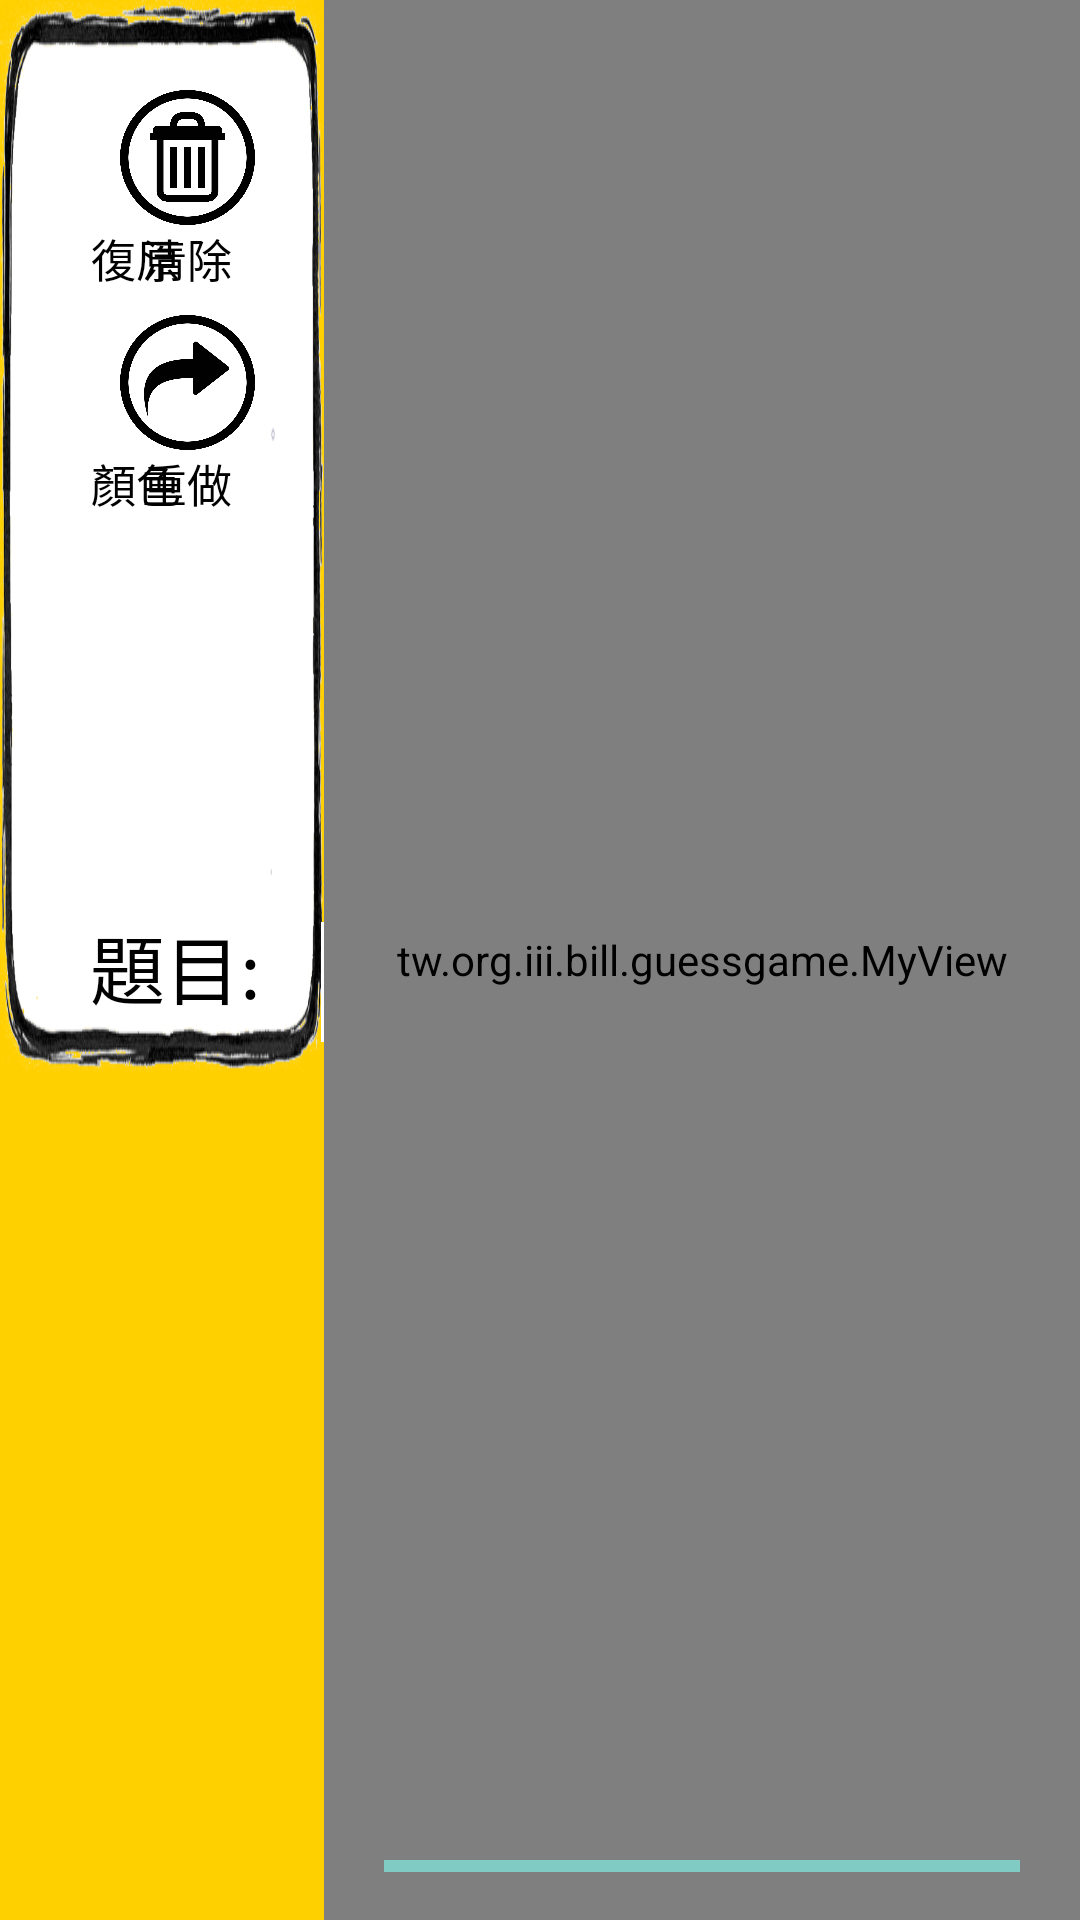

Reconstruct the res/layout file that produces this screen, plus the resources it refers to.
<!-- AndroidManifest.xml: application theme Theme.AppCompat.NoActionBar -->
<!-- res/layout/activity_painter.xml -->
<?xml version="1.0" encoding="utf-8"?>
<LinearLayout
    xmlns:android="http://schemas.android.com/apk/res/android"
    xmlns:app="http://schemas.android.com/apk/res-auto"
    xmlns:tools="http://schemas.android.com/tools"
    android:layout_width="match_parent"
    android:layout_height="match_parent"
    android:orientation="horizontal"
    tools:context=".PainterActivity">

    <LinearLayout
        android:id="@+id/left_layout"
        android:layout_width="0dp"
        android:layout_weight="3"
        android:layout_height="match_parent"
        android:orientation="vertical"
        android:background="#ffd000"
        >
        <RelativeLayout
            android:id="@+id/painter_left_btnSide"
            android:orientation="horizontal"
            android:layout_width="match_parent"
            android:layout_height="130dp"
            android:layout_weight="3"
            android:background="@drawable/windows_bgwhite"
            >
            <Button
                android:id="@+id/painter_clear"
                android:layout_width="45dp"
                android:layout_height="45dp"
                android:background="@drawable/clear"
                android:onClick="onClear"
                android:textColor="@color/black"
                android:layout_marginTop="30dp"
                android:layout_marginLeft="40dp"
                />

            <TextView
                android:layout_width="45dp"
                android:layout_height="20dp"
                android:text="清除"
                android:textSize="15sp"
                android:textColor="@color/black"
                android:fontFamily="@font/chinese2"
                android:layout_below="@+id/painter_clear"
                android:layout_marginLeft="40dp"
                android:gravity="center_horizontal"
                />

            <Button
                android:id="@+id/painter_redo"
                android:layout_width="45dp"
                android:layout_height="45dp"
                android:background="@drawable/redo"
                android:onClick="redo"
                android:textColor="@color/black"
                android:layout_below="@+id/painter_clear"
                android:layout_marginLeft="40dp"
                android:layout_marginTop="30dp"
                />
            <TextView
                android:layout_width="45dp"
                android:layout_height="20dp"
                android:text="重做"
                android:textSize="15sp"
                android:textColor="@color/black"
                android:fontFamily="@font/chinese2"
                android:layout_below="@+id/painter_redo"
                android:layout_marginLeft="40dp"
                android:gravity="center_horizontal"
                />
            <Button
                android:id="@+id/painter_undo"
                android:layout_width="45dp"
                android:layout_height="45dp"
                android:background="@drawable/undo"

                android:onClick="undo"
                android:textColor="@color/black"
                android:layout_marginTop="30dp"
                android:layout_marginLeft="50dp"
                android:layout_toRightOf="@+id/painter_redo"
                android:layout_alignParentRight="true"
                android:layout_marginRight="40dp"

                />
            <TextView
                android:layout_width="45dp"
                android:layout_height="20dp"
                android:text="復原"
                android:textSize="15sp"
                android:textColor="@color/black"
                android:fontFamily="@font/chinese2"
                android:layout_below="@+id/painter_undo"
                android:layout_alignParentRight="true"
                android:layout_marginRight="40dp"
                android:gravity="center_horizontal"
                />

            <Button
                android:id="@+id/painter_color"
                android:layout_width="45dp"
                android:layout_height="45dp"
                android:layout_marginTop="30dp"
                android:background="@drawable/brush"
                android:onClick="chColor"
                android:layout_below="@id/painter_undo"
                android:layout_toRightOf="@id/painter_redo"
                android:layout_marginLeft="50dp"

                />
            <TextView
                android:layout_width="45dp"
                android:layout_height="20dp"
                android:text="顏色"
                android:textSize="15sp"
                android:textColor="@color/black"
                android:fontFamily="@font/chinese2"
                android:layout_below="@+id/painter_color"
                android:layout_alignParentRight="true"
                android:layout_marginRight="40dp"
                android:gravity="center_horizontal"
                />
            <TextView
                android:id="@+id/topic"
                android:layout_width="wrap_content"
                android:layout_height="wrap_content"
                android:text="題目:"
                android:textSize="25sp"
                android:textColor="@color/black"
                android:layout_marginBottom="17dp"
                android:layout_alignParentBottom="true"
                android:layout_marginLeft="30dp"
                android:fontFamily="@font/chinese2"
                />

            <TextView
                android:id="@+id/answer"
                android:layout_width="90dp"
                android:layout_height="40dp"
                android:background="@color/white"
                android:textSize="24sp"
                android:layout_alignParentBottom="true"
                android:layout_toRightOf="@+id/topic"
                android:textColor="@color/black"
                android:gravity="center"
                android:layout_marginBottom="10dp"
                android:layout_marginLeft="20dp"
                />

        </RelativeLayout>
        <RelativeLayout
            android:id="@+id/painter_left_chat"
            android:orientation="vertical"
            android:layout_width="match_parent"
            android:layout_weight="3"
            android:layout_height="50dp"
            android:background="@drawable/windows_black"
            android:alpha="1.5"
            android:layout_marginLeft="5dp"
            android:layout_marginRight="5dp"
            android:layout_marginBottom="5dp"
            >
            <ScrollView
                android:layout_width="match_parent"
                android:layout_height="match_parent"
                android:fillViewport="true"
                >
                <RelativeLayout
                    android:layout_width="match_parent"
                    android:layout_height="match_parent"

                    >
                    <ListView
                        android:id="@+id/chatContainer"
                        android:layout_width="match_parent"
                        android:layout_height="match_parent"

                        />
                </RelativeLayout>
            </ScrollView>
        </RelativeLayout>


    </LinearLayout>
    <RelativeLayout
        android:layout_width="0dp"
        android:layout_height="match_parent"
        android:layout_weight="7"
        android:background="#ffd000"
        >
        <tw.org.iii.bill.guessgame.MyView
            android:id="@+id/painter"
            android:layout_width="match_parent"
            android:layout_height="match_parent"
            android:background="@drawable/background_white"
            />
        <ProgressBar
            android:id="@+id/painter_progressbar"
            style="?android:attr/progressBarStyleHorizontal"
            android:layout_width="match_parent"
            android:layout_height="wrap_content"
            android:layout_gravity="bottom"
            android:layout_marginBottom="10dp"
            android:layout_marginLeft="20dp"
            android:layout_marginRight="20dp"
            android:backgroundTint="@color/navy"
            android:max="600"
            android:progress="600"
            android:layout_alignParentBottom="true"
            />

    </RelativeLayout>



</LinearLayout>
<!-- resources referenced by this layout -->
<resources>
  <color name="black">#FF000000</color>
  <color name="navy">#000080</color>
  <color name="white">#FFFFFFFF</color>
  <!-- drawable background_white: png bitmap (drawable, 139396 bytes) -->
  <!-- drawable brush: png bitmap (drawable, 69295 bytes) -->
  <!-- drawable clear: png bitmap (drawable, 43670 bytes) -->
  <!-- drawable redo: png bitmap (drawable, 52054 bytes) -->
  <!-- drawable undo: png bitmap (drawable, 51853 bytes) -->
  <!-- drawable windows_bgwhite: png bitmap (drawable, 74363 bytes) -->
</resources>
